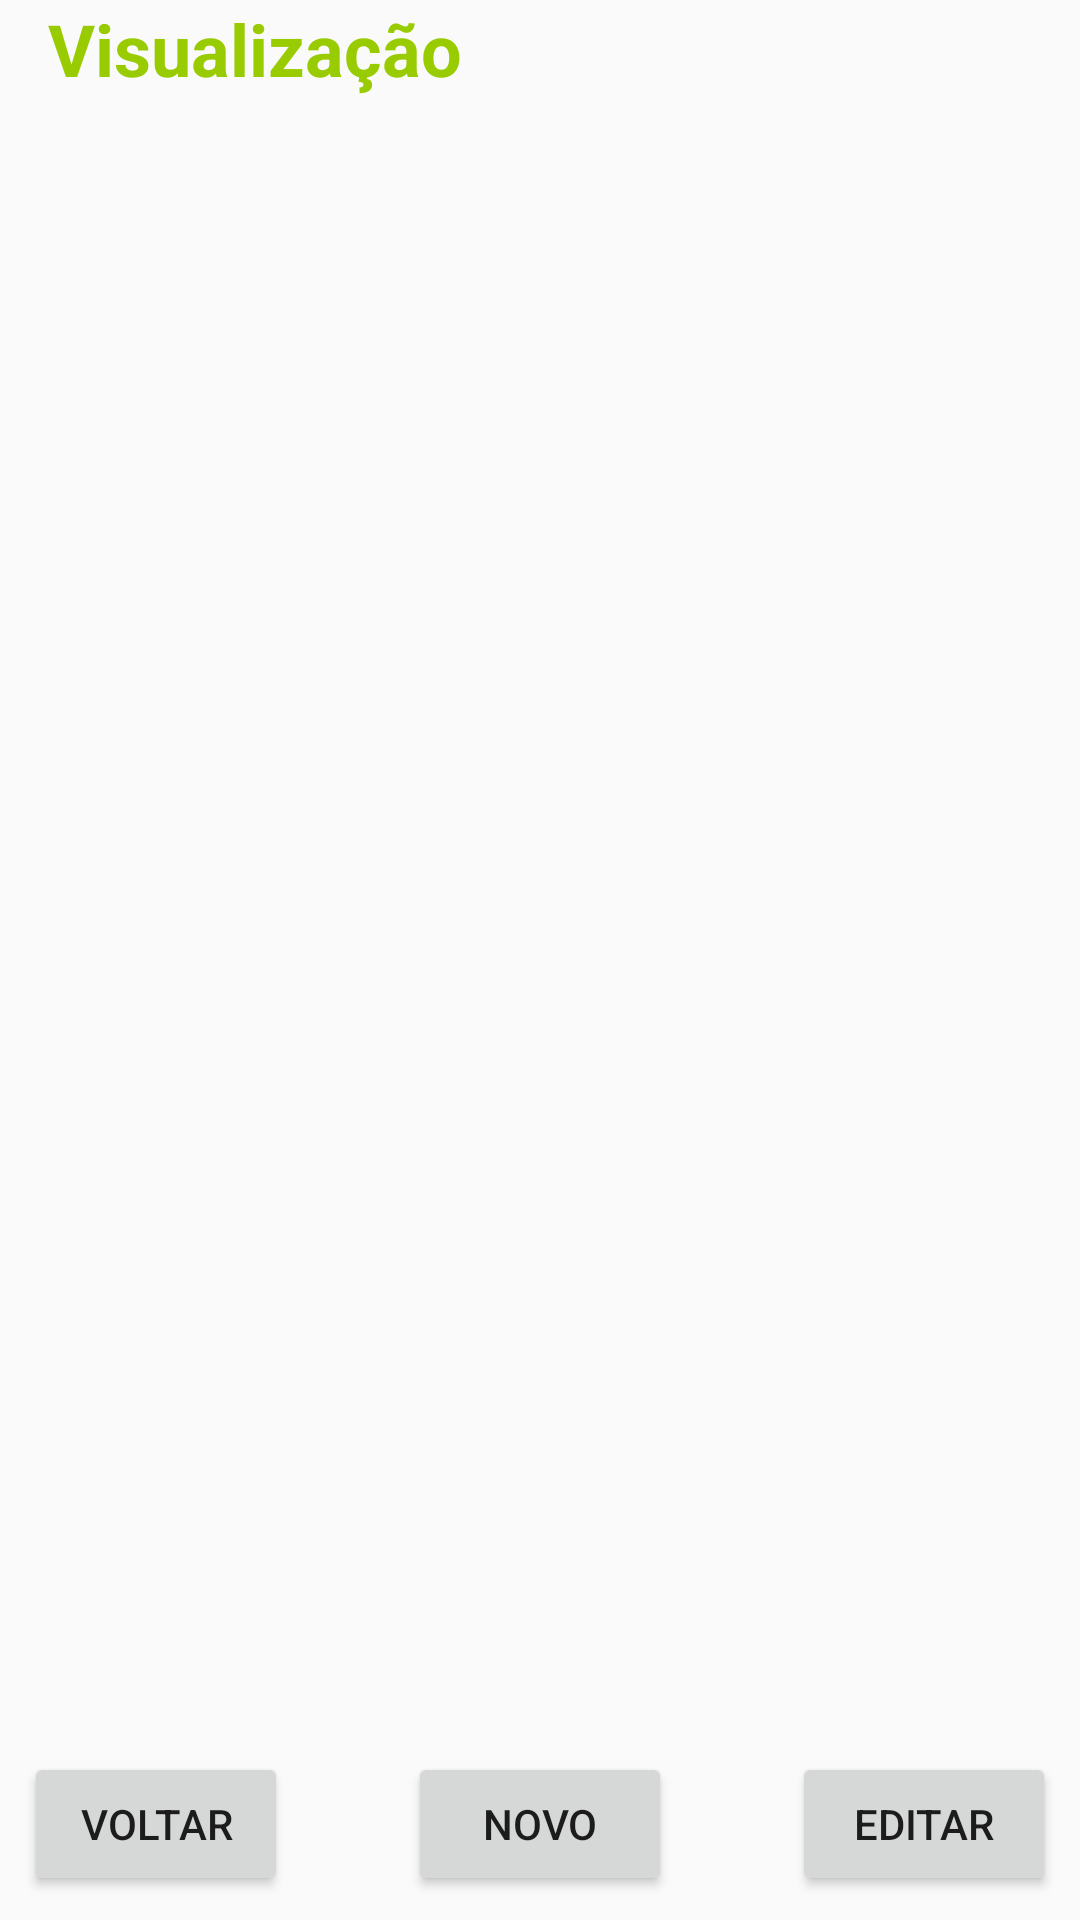

Produce the Android XML layout that renders to this screen, including the resource entries it uses.
<!-- AndroidManifest.xml: application theme AppTheme -->
<!-- res/layout/activity_visualizar.xml -->
<?xml version="1.0" encoding="utf-8"?>
<RelativeLayout
    xmlns:android="http://schemas.android.com/apk/res/android"
    xmlns:app="http://schemas.android.com/apk/res-auto"
    xmlns:tools="http://schemas.android.com/tools"
    android:layout_width="match_parent"
    android:layout_height="match_parent">



    <LinearLayout
        android:id="@+id/previsLL"
        android:layout_width="match_parent"
        android:layout_height="wrap_content"
        android:orientation="vertical"
        android:paddingLeft="16dp">

        <TextView
            android:id="@+id/textView6"
            android:layout_width="wrap_content"
            android:layout_height="wrap_content"
            android:text="Visualização"
            android:textColor="@android:color/holo_green_light"
            android:textSize="24dp"
            android:textStyle="bold" />

        <TextView
            android:id="@+id/tv10"
            android:layout_width="match_parent"
            android:layout_height="wrap_content"
            android:layout_marginBottom="8dp"
            android:layout_marginLeft="8dp"
            android:layout_marginRight="8dp"
            android:layout_marginTop="8dp"
            android:textColor="@android:color/holo_blue_light"
            android:textSize="24dp"
            android:textStyle="bold|italic"
            tools:text="Teresa"/>


    </LinearLayout>

    <Button
        android:id="@+id/button10"
        android:layout_width="wrap_content"
        android:layout_height="wrap_content"
        android:layout_alignBaseline="@+id/button6"
        android:layout_alignBottom="@+id/button6"
        android:layout_centerHorizontal="true"
        android:text="Novo" />

    <Button
        android:id="@+id/button7"
        android:layout_width="wrap_content"
        android:layout_height="wrap_content"
        android:layout_marginBottom="8dp"
        android:layout_marginLeft="8dp"
        android:layout_alignParentBottom="true"
        android:layout_alignParentLeft="true"
        android:text="Voltar" />

    <Button
        android:id="@+id/button6"
        android:layout_width="wrap_content"
        android:layout_height="wrap_content"
        android:layout_marginBottom="8dp"
        android:layout_alignParentBottom="true"
        android:layout_alignParentRight="true"
        android:layout_marginRight="8dp"
        android:text="Editar" />

</RelativeLayout>
<!-- resources referenced by this layout -->
<resources>
  <style name="AppTheme" parent="Theme.AppCompat.Light.NoActionBar">
          
          <item name="colorPrimary">@color/colorPrimary</item>
          <item name="colorPrimaryDark">@color/colorPrimaryDark</item>
          <item name="colorAccent">@color/colorAccent</item>
      </style>
  <color name="colorPrimary">#3F51B5</color>
  <color name="colorPrimaryDark">#303F9F</color>
  <color name="colorAccent">#FF4081</color>
</resources>
